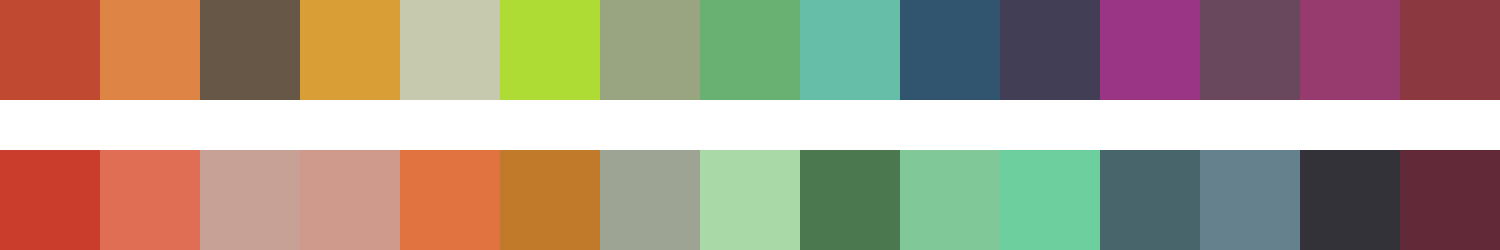

Values plotted in this chart, from the file beside it:
#bf4a31	#de8545	#665746	#d99f36	#c7c9af	#afdc34	#99a480	#69b073	#66bea8	#31556e	#413e56	#993584	#69475c	#973a6e	#8c3840
#ca3c2b	#e06e54	#c7a096	#cf9a8c	#e0733f	#c17a29	#9da494	#aad9a8	#4c7850	#80c897	#6dcf9d	#47656a	#65818d	#333238	#622939
